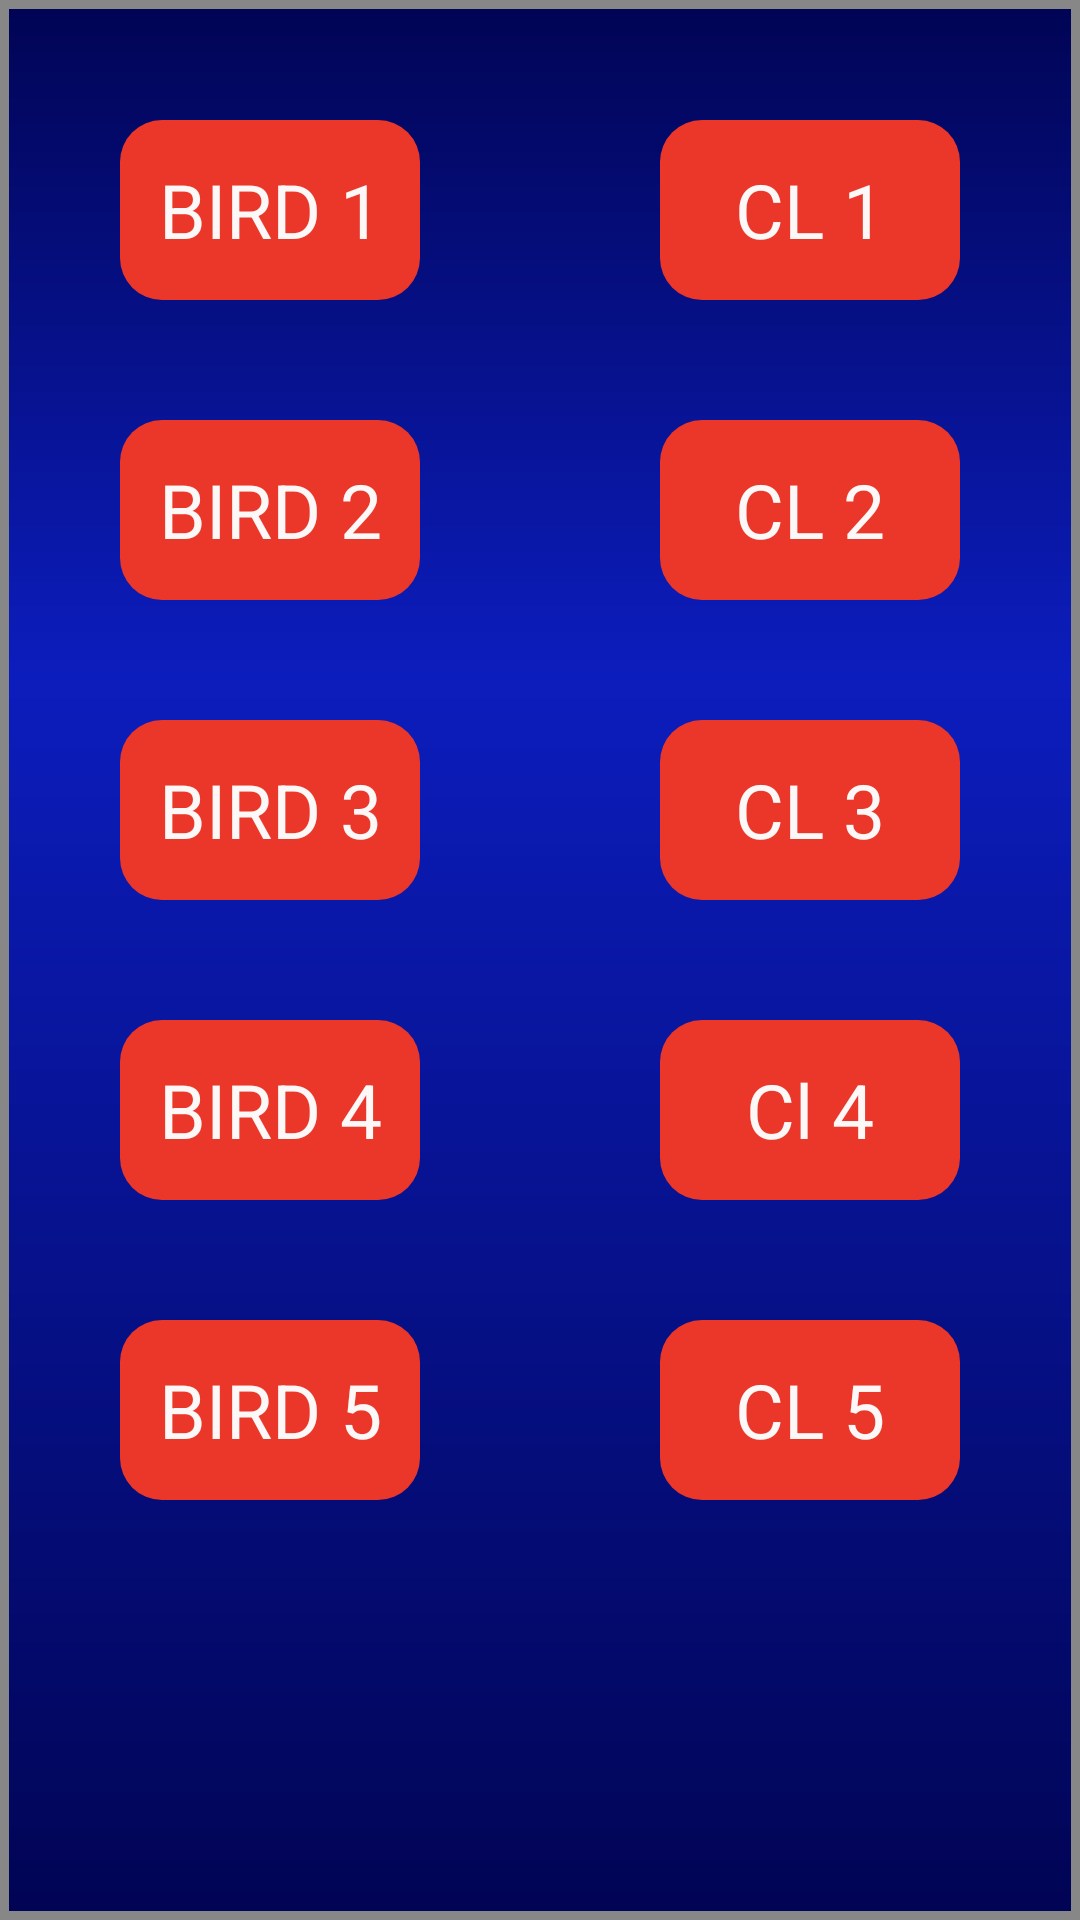

The Android layout XML behind this screen, and the referenced resources:
<!-- AndroidManifest.xml: application theme AppTheme -->
<!-- res/layout/activity_final_result.xml -->
<?xml version="1.0" encoding="utf-8"?>
<LinearLayout xmlns:android="http://schemas.android.com/apk/res/android"
    xmlns:app="http://schemas.android.com/apk/res-auto"
    xmlns:tools="http://schemas.android.com/tools"
    android:layout_width="match_parent"
    android:layout_height="match_parent"
    android:orientation="horizontal"
    android:background="@drawable/background"
    tools:context=".finalResult">
    <RelativeLayout
        android:layout_width="0dp"
        android:layout_weight="0.5"
        android:layout_height="match_parent">
    <TextView
        android:layout_width="wrap_content"
        android:layout_height="wrap_content"
        android:id="@+id/text1"
        android:textSize="25sp"
        android:gravity="center"
        android:text="BIRD 1"
        android:background="@drawable/buttonorangeback"
        android:textColor="@color/white"
        android:layout_marginTop="40dp"
        android:layout_centerHorizontal="true"/>
        <TextView
            android:layout_width="wrap_content"
            android:layout_height="wrap_content"
            android:id="@+id/text2"
            android:layout_below="@+id/text1"
            android:layout_marginTop="40dp"
            android:background="@drawable/buttonorangeback"
            android:textColor="@color/white"
            android:textSize="25sp"
            android:gravity="center"
            android:text="BIRD 2"
            android:layout_centerHorizontal="true"/>
        <TextView
            android:layout_width="wrap_content"
            android:layout_height="wrap_content"
            android:id="@+id/text3"
            android:textSize="25sp"
            android:gravity="center"
            android:background="@drawable/buttonorangeback"
            android:textColor="@color/white"
            android:layout_below="@+id/text2"
            android:layout_marginTop="40dp"
            android:text="BIRD 3"
            android:layout_centerHorizontal="true"/>
        <TextView
            android:layout_width="wrap_content"
            android:layout_height="wrap_content"
            android:id="@+id/text4"
            android:textSize="25sp"
            android:background="@drawable/buttonorangeback"
            android:textColor="@color/white"
            android:gravity="center"
            android:layout_below="@+id/text3"
            android:layout_marginTop="40dp"
            android:text="BIRD 4"
            android:layout_centerHorizontal="true"/>
        <TextView
            android:layout_width="wrap_content"
            android:layout_height="wrap_content"
            android:id="@+id/text5"
            android:textSize="25sp"
            android:gravity="center"
            android:background="@drawable/buttonorangeback"
            android:textColor="@color/white"
            android:layout_below="@+id/text4"
            android:layout_marginTop="40dp"
            android:text="BIRD 5"
            android:layout_centerHorizontal="true"/>
    </RelativeLayout>

    <RelativeLayout
        android:layout_width="0dp"
        android:layout_weight="0.5"
        android:layout_height="match_parent">
        <TextView
            android:layout_width="wrap_content"
            android:layout_height="wrap_content"
            android:id="@+id/cl1"
            android:textSize="25sp"
            android:background="@drawable/buttonorangeback"
            android:textColor="@color/white"
            android:gravity="center"
            android:text="CL 1"
            android:layout_marginTop="40dp"
            android:layout_centerHorizontal="true"/>
        <TextView
            android:layout_width="wrap_content"
            android:layout_height="wrap_content"
            android:id="@+id/cl2"
            android:background="@drawable/buttonorangeback"
            android:textColor="@color/white"
            android:layout_below="@+id/cl1"
            android:layout_marginTop="40dp"
            android:textSize="25sp"
            android:gravity="center"
            android:text="CL 2"
            android:layout_centerHorizontal="true"/>
        <TextView
            android:layout_width="wrap_content"
            android:layout_height="wrap_content"
            android:id="@+id/cl3"
            android:background="@drawable/buttonorangeback"
            android:textColor="@color/white"
            android:textSize="25sp"
            android:gravity="center"
            android:layout_below="@+id/cl2"
            android:layout_marginTop="40dp"
            android:text="CL 3"
            android:layout_centerHorizontal="true"/>
        <TextView
            android:layout_width="wrap_content"
            android:layout_height="wrap_content"
            android:id="@+id/cl4"
            android:background="@drawable/buttonorangeback"
            android:textColor="@color/white"
            android:textSize="25sp"
            android:gravity="center"
            android:layout_below="@+id/cl3"
            android:layout_marginTop="40dp"
            android:text="Cl 4"
            android:layout_centerHorizontal="true"/>
        <TextView
            android:layout_width="wrap_content"
            android:layout_height="wrap_content"
            android:id="@+id/cl5"
            android:textSize="25sp"
            android:background="@drawable/buttonorangeback"
            android:textColor="@color/white"
            android:gravity="center"
            android:layout_below="@+id/cl4"
            android:layout_marginTop="40dp"
            android:text="CL 5"
            android:layout_centerHorizontal="true"/>
    </RelativeLayout>
</LinearLayout>
<!-- resources referenced by this layout -->
<resources>
  <color name="white">#FCF8F8</color>
  <!-- drawable background (drawable) -->
  <?xml version="1.0" encoding="utf-8"?>
  <shape xmlns:android="http://schemas.android.com/apk/res/android" android:shape="rectangle" >
      <gradient
          android:angle="270"
          android:centerX="35%"
          android:centerColor="#0C1DBD"
          android:startColor="#010454"
          android:endColor="#010454"
          android:type="linear"
          />
      <padding
          android:left="0dp"
          android:top="0dp"
          android:right="0dp"
          android:bottom="0dp"
          />
      <size
          android:width="270dp"
          android:height="60dp"
          />
      <stroke
          android:width="3dp"
          android:color="#878787"
          />
  </shape>
  <!-- drawable buttonorangeback (drawable) -->
  <?xml version="1.0" encoding="utf-8"?>
  <shape xmlns:android="http://schemas.android.com/apk/res/android" android:shape="rectangle" >
      <corners
          android:radius="14dp"
          />
      <solid
          android:color="#EB372A"/>
      <padding
          android:left="0dp"
          android:top="0dp"
          android:right="0dp"
          android:bottom="0dp"
          />
      <size
          android:width="100dp"
          android:height="60dp"
          />
      <stroke
          android:width="0dp"
          android:color="#878787"
          />
  </shape>
  <style name="AppTheme" parent="Theme.AppCompat.Light.NoActionBar">
          
          <item name="colorPrimary">@color/colorPrimary</item>
          <item name="colorAccent">@color/colorAccent</item>
          <item name="android:colorPrimaryDark">@color/red</item>
      </style>
  <color name="colorPrimary">#008577</color>
  <color name="colorAccent">#D81B60</color>
</resources>
